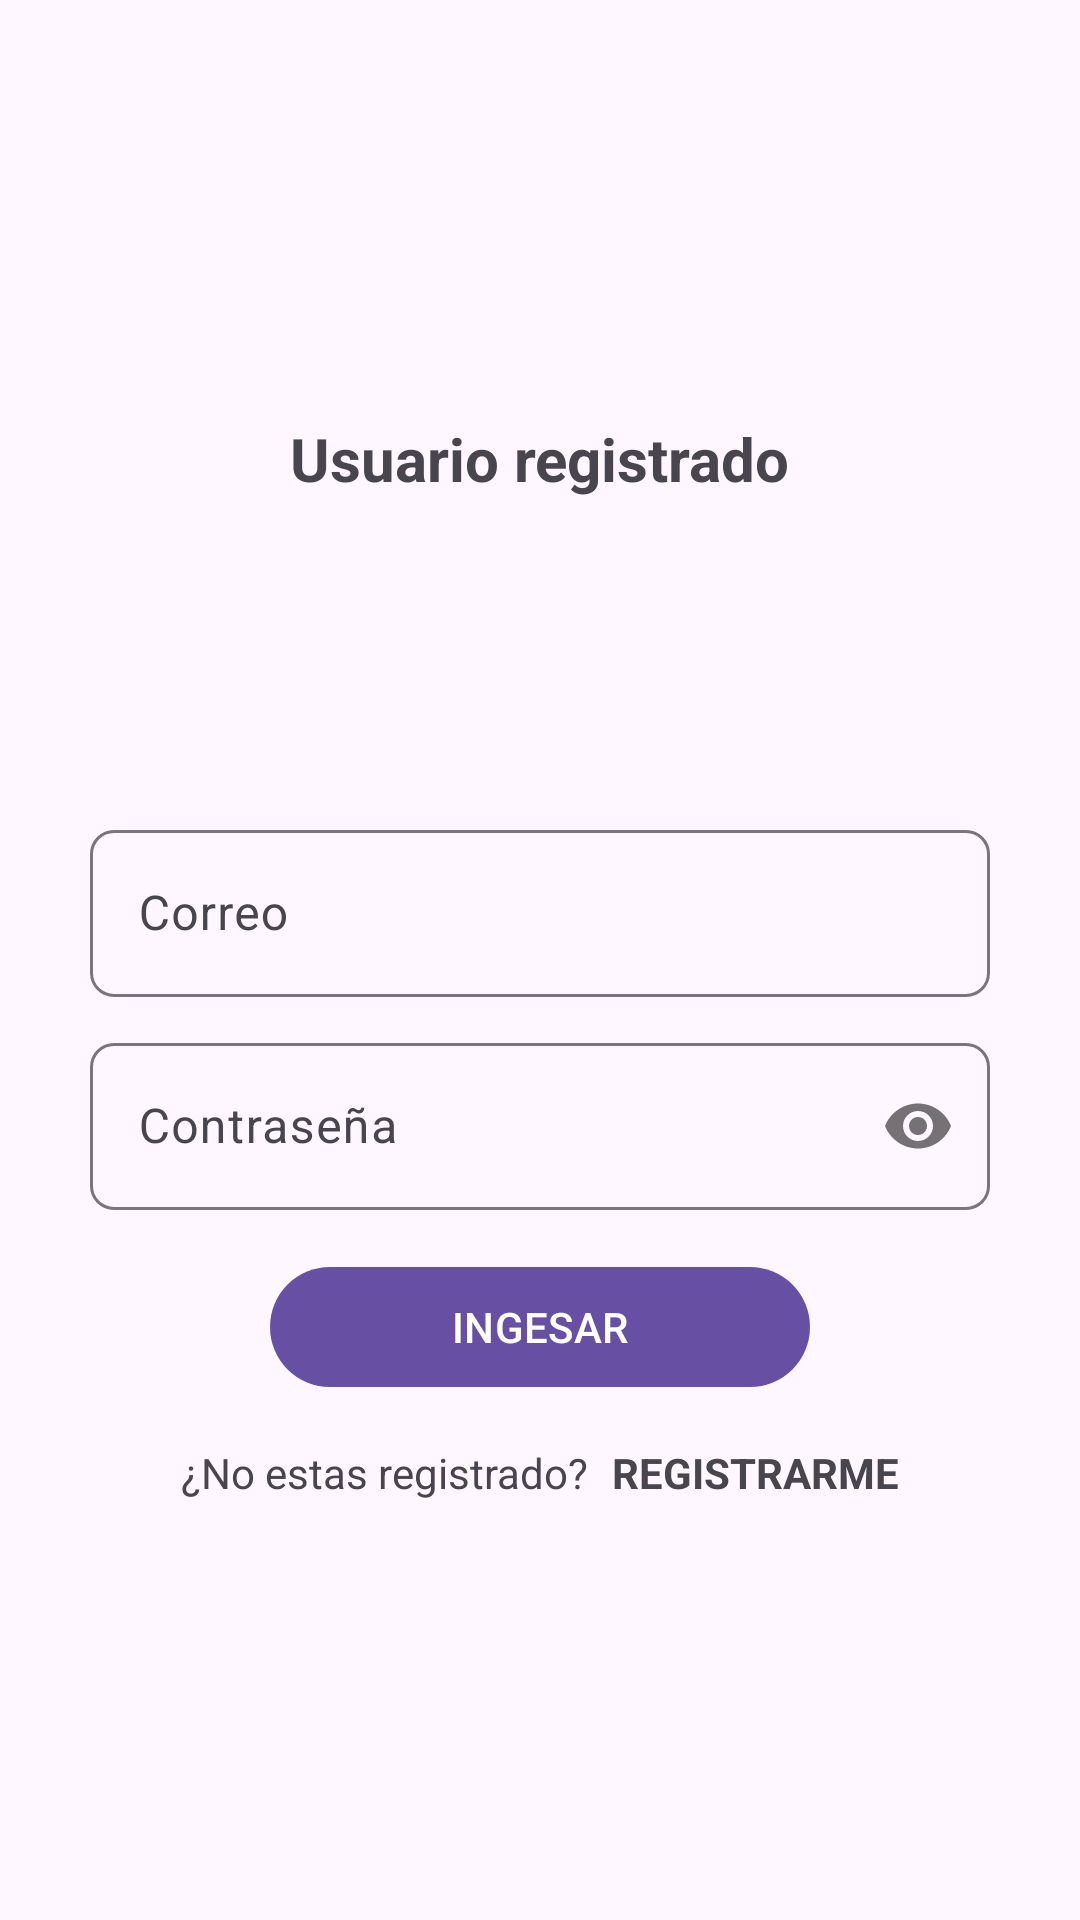

Android layout source for this screen:
<!-- AndroidManifest.xml: application theme Theme.AppCarrito -->
<!-- res/layout/activity_login_correo.xml -->
<?xml version="1.0" encoding="utf-8"?>
<RelativeLayout
    xmlns:android="http://schemas.android.com/apk/res/android"
    xmlns:app="http://schemas.android.com/apk/res-auto"
    xmlns:tools="http://schemas.android.com/tools"
    android:id="@+id/main"
    android:layout_width="match_parent"
    android:layout_height="match_parent"
    tools:context=".Opt_login.Login_correo">

    <androidx.appcompat.widget.LinearLayoutCompat
        android:layout_width="match_parent"
        android:layout_height="match_parent"
        android:gravity="center"
        android:orientation="vertical"
        android:padding="30dp">

        <TextView
            android:layout_width="wrap_content"
            android:layout_height="wrap_content"
            android:text="@string/Txt_login"
            android:textSize="20sp"
            android:textStyle="bold"/>

        <ImageView
            android:layout_width="80dp"
            android:layout_height="80dp"
            android:layout_marginTop="15dp"
            android:src="@drawable/login" />

        
        <com.google.android.material.textfield.TextInputLayout
            android:layout_width="match_parent"
            android:layout_height="wrap_content"
            android:layout_marginTop="10dp"
            app:boxCornerRadiusBottomEnd="8dp"
            app:boxCornerRadiusBottomStart="8dp"
            app:boxCornerRadiusTopEnd="8dp"
            app:boxCornerRadiusTopStart="8dp">

            <EditText
                android:id="@+id/Et_email"
                android:layout_width="match_parent"
                android:layout_height="wrap_content"
                android:hint="@string/Et_email"
                android:inputType="textEmailAddress" />

        </com.google.android.material.textfield.TextInputLayout>

        
        <com.google.android.material.textfield.TextInputLayout
            android:layout_width="match_parent"
            android:layout_height="wrap_content"
            android:layout_marginTop="10dp"
            app:boxCornerRadiusBottomEnd="8dp"
            app:boxCornerRadiusBottomStart="8dp"
            app:boxCornerRadiusTopEnd="8dp"
            app:boxCornerRadiusTopStart="8dp"
            app:passwordToggleEnabled="true">


            <EditText
                android:id="@+id/Et_password"
                android:hint="@string/Et_password"
                android:inputType="textPassword"
                android:layout_width="match_parent"
                android:layout_height="wrap_content" />

        </com.google.android.material.textfield.TextInputLayout>

        
        <com.google.android.material.button.MaterialButton
            android:id="@+id/Btn_ingresar"
            android:text="@string/Btn_ingresar"
            android:textAllCaps="true"
            android:layout_marginTop="15dp"
            android:layout_width="180dp"
            android:layout_height="wrap_content"/>

        <androidx.appcompat.widget.LinearLayoutCompat
            android:layout_width="match_parent"
            android:layout_height="wrap_content"
            android:orientation="horizontal"
            android:layout_marginTop="15dp"
            android:gravity="center">

            <TextView
                android:text="@string/Txt_no_registro"
                android:layout_width="wrap_content"
                android:layout_height="wrap_content"/>

            <TextView
                android:id="@+id/Txt_Registrate"
                android:text="@string/Txt_Registrate"
                android:textStyle="bold"
                android:layout_marginStart="8dp"
                android:layout_width="wrap_content"
                android:layout_height="wrap_content"/>


        </androidx.appcompat.widget.LinearLayoutCompat>

    </androidx.appcompat.widget.LinearLayoutCompat>

</RelativeLayout>
<!-- resources referenced by this layout -->
<resources>
  <string name="Btn_ingresar">Ingesar</string>
  <string name="Et_email">Correo</string>
  <string name="Et_password">Contraseña</string>
  <string name="Txt_Registrate">REGISTRARME</string>
  <string name="Txt_login">Usuario registrado</string>
  <string name="Txt_no_registro">¿No estas registrado?</string>
  <style name="Theme.AppCarrito" parent="Base.Theme.AppCarrito" />
  <style name="Base.Theme.AppCarrito" parent="Theme.Material3.DayNight.NoActionBar">
          
          
      </style>
</resources>
